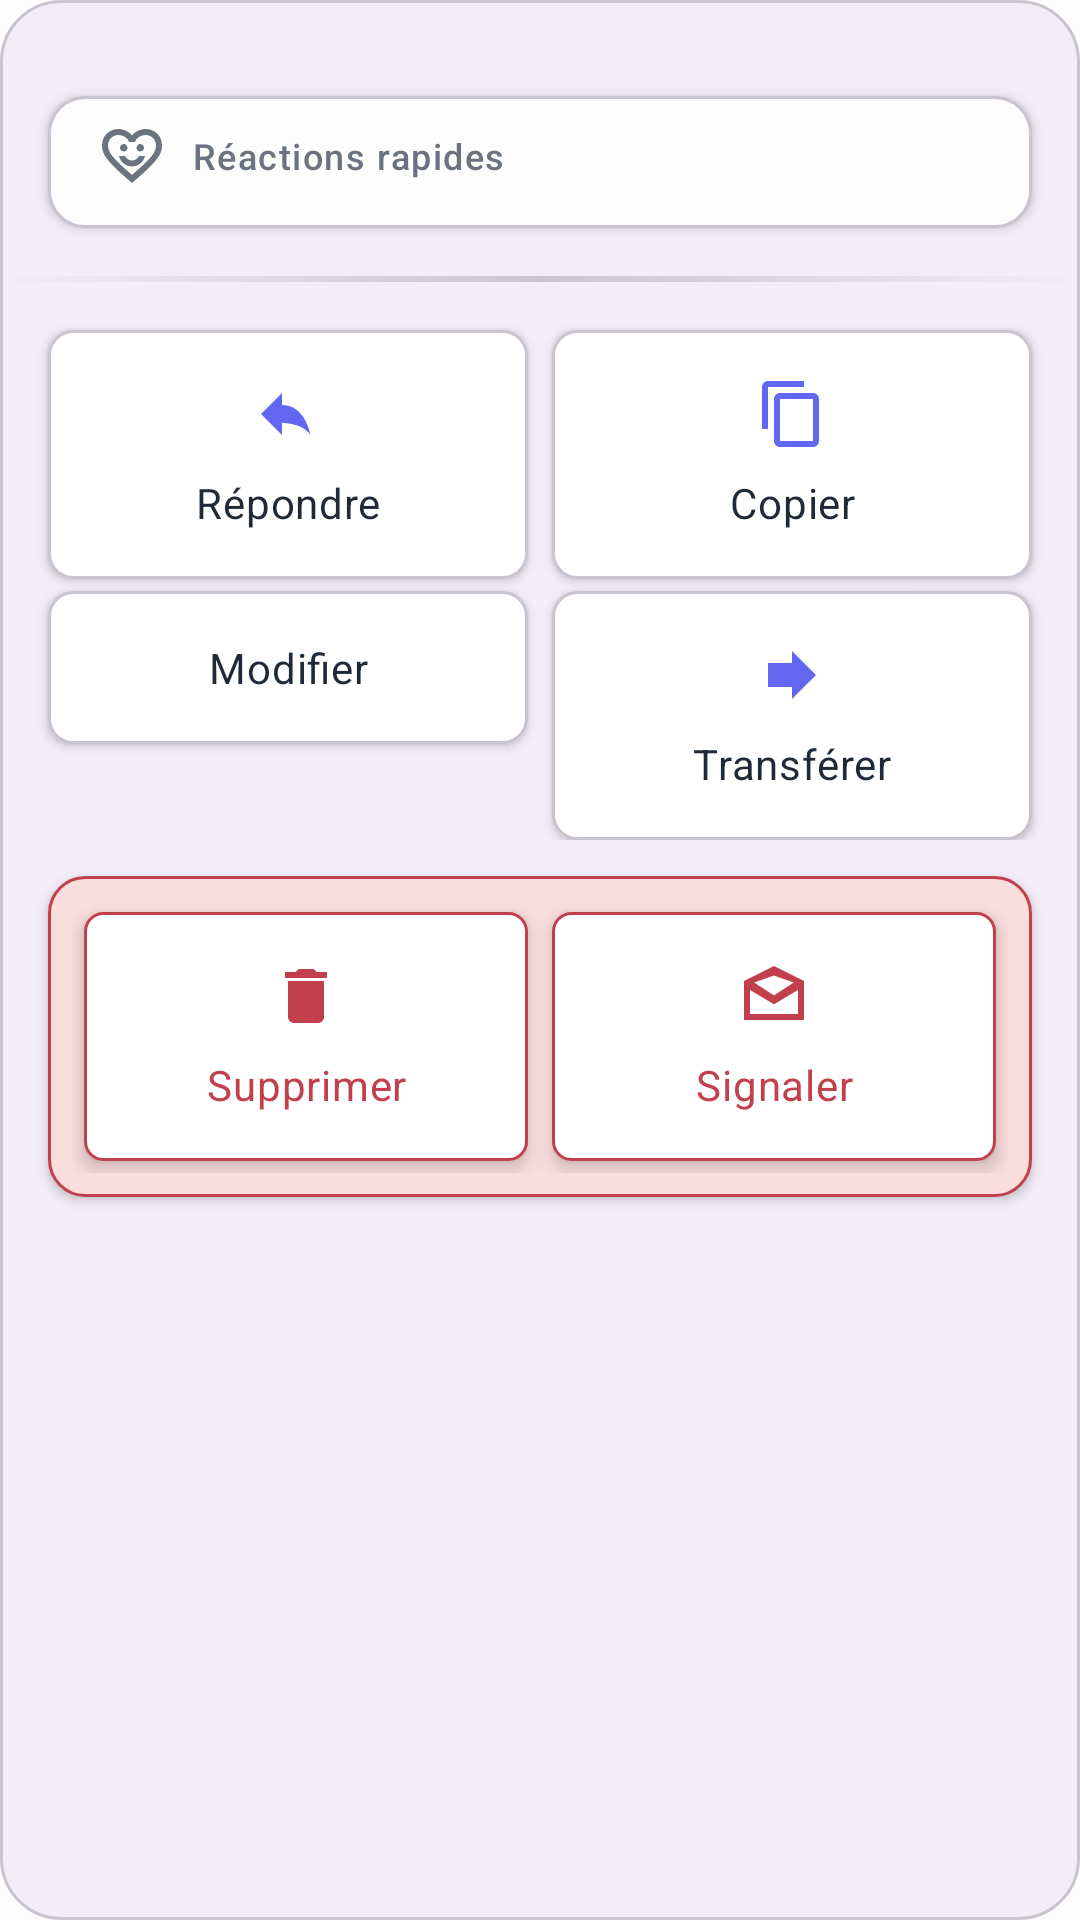

This screen was rendered from an Android layout file. Write that file and the resources it references.
<!-- AndroidManifest.xml: application theme Theme.LesMangeursDuRouleau -->
<!-- res/layout/dialog_message_actions.xml -->
<?xml version="1.0" encoding="utf-8"?>
<LinearLayout xmlns:android="http://schemas.android.com/apk/res/android"
    xmlns:app="http://schemas.android.com/apk/res-auto"
    xmlns:tools="http://schemas.android.com/tools"
    android:layout_width="match_parent"
    android:layout_height="wrap_content"
    android:background="@drawable/dialog_background_rounded"
    android:orientation="vertical"
    tools:context=".ui.members.MessageActionsDialogFragment">

    <View
        android:layout_width="32dp"
        android:layout_height="4dp"
        android:layout_gravity="center_horizontal"
        android:layout_marginTop="12dp"
        android:layout_marginBottom="8dp"
        android:background="@drawable/drag_indicator" />

    <LinearLayout
        android:layout_width="match_parent"
        android:layout_height="wrap_content"
        android:layout_marginHorizontal="16dp"
        android:layout_marginTop="8dp"
        android:background="@drawable/emoji_section_background"
        android:elevation="2dp"
        android:orientation="vertical"
        android:padding="8dp">

        <TextView
            android:layout_width="wrap_content"
            android:layout_height="wrap_content"
            android:layout_marginStart="8dp"
            android:layout_marginBottom="4dp"
            android:text="@string/quick_reactions"
            android:textAppearance="?attr/textAppearanceLabelMedium"
            android:textColor="?attr/colorOnSurfaceVariant"
            app:drawableStartCompat="@drawable/ic_emoji"
            app:drawableTint="?attr/colorOnSurfaceVariant"
            android:drawablePadding="8dp"
            android:gravity="center_vertical"/>

        <androidx.recyclerview.widget.RecyclerView
            android:id="@+id/rv_emoji_reactions"
            android:layout_width="match_parent"
            android:layout_height="wrap_content"
            android:clipToPadding="false"
            android:orientation="horizontal"
            app:layoutManager="androidx.recyclerview.widget.LinearLayoutManager"
            tools:itemCount="7"
            tools:listitem="@layout/item_emoji_reaction" />
    </LinearLayout>

    <View
        android:layout_width="match_parent"
        android:layout_height="2dp"
        android:layout_marginTop="16dp"
        android:background="@drawable/separator_gradient" />

    <androidx.constraintlayout.widget.ConstraintLayout
        android:layout_width="match_parent"
        android:layout_height="wrap_content"
        android:padding="12dp">

        <TextView
            android:id="@+id/action_reply"
            style="@style/Widget.App.MessageAction.Grid"
            android:text="@string/action_reply"
            app:drawableTopCompat="@drawable/ic_reply"
            app:layout_constraintEnd_toStartOf="@+id/action_copy"
            app:layout_constraintHorizontal_chainStyle="spread"
            app:layout_constraintStart_toStartOf="parent"
            app:layout_constraintTop_toTopOf="parent" />

        <TextView
            android:id="@+id/action_copy"
            style="@style/Widget.App.MessageAction.Grid"
            android:text="@string/copy"
            app:drawableTopCompat="@drawable/ic_copy"
            app:layout_constraintEnd_toEndOf="parent"
            app:layout_constraintStart_toEndOf="@+id/action_reply"
            app:layout_constraintTop_toTopOf="parent" />

        <TextView
            android:id="@+id/action_edit"
            style="@style/Widget.App.MessageAction.Grid"
            android:layout_marginTop="8dp"
            android:text="@string/edit"
            app:drawableTopCompat="@drawable/ic_edit"
            app:layout_constraintEnd_toStartOf="@+id/action_forward"
            app:layout_constraintHorizontal_chainStyle="spread"
            app:layout_constraintStart_toStartOf="parent"
            app:layout_constraintTop_toBottomOf="@id/action_reply" />

        <TextView
            android:id="@+id/action_forward"
            style="@style/Widget.App.MessageAction.Grid"
            android:layout_marginTop="8dp"
            android:text="@string/action_forward"
            app:drawableTopCompat="@drawable/ic_forward"
            app:layout_constraintEnd_toEndOf="parent"
            app:layout_constraintStart_toEndOf="@+id/action_edit"
            app:layout_constraintTop_toBottomOf="@id/action_copy" />
    </androidx.constraintlayout.widget.ConstraintLayout>

    <LinearLayout
        android:id="@+id/destructive_actions_section"
        android:layout_width="match_parent"
        android:layout_height="wrap_content"
        android:layout_marginHorizontal="16dp"
        android:layout_marginBottom="16dp"
        android:background="@drawable/danger_section_background"
        android:elevation="2dp"
        android:orientation="horizontal"
        android:padding="8dp">

        <TextView
            android:id="@+id/action_delete"
            style="@style/Widget.App.MessageAction.DestructiveGrid"
            android:text="@string/delete"
            app:drawableTopCompat="@drawable/ic_deletee" />

        <TextView
            android:id="@+id/action_report"
            style="@style/Widget.App.MessageAction.DestructiveGrid"
            android:text="@string/action_report"
            app:drawableTopCompat="@drawable/ic_report" />
    </LinearLayout>
</LinearLayout>
<!-- res/layout/item_emoji_reaction.xml (included above) -->
<?xml version="1.0" encoding="utf-8"?>
<TextView xmlns:android="http://schemas.android.com/apk/res/android"
    xmlns:tools="http://schemas.android.com/tools"
    android:id="@+id/emoji_text"
    style="@style/Widget.App.EmojiReaction"
    android:layout_width="wrap_content"
    android:layout_height="wrap_content"
    tools:text="👍" />
<!-- resources referenced by this layout -->
<resources>
  <!-- drawable danger_section_background (drawable) -->
  <?xml version="1.0" encoding="utf-8"?>
  <shape xmlns:android="http://schemas.android.com/apk/res/android"
      android:shape="rectangle">
      <solid android:color="?attr/colorErrorContainer" />
      <corners android:radius="12dp" />
      <stroke
          android:width="1dp"
          android:color="?attr/colorError" />
  </shape>
  <!-- drawable dialog_background_rounded (drawable) -->
  <?xml version="1.0" encoding="utf-8"?>
  <shape xmlns:android="http://schemas.android.com/apk/res/android"
      android:shape="rectangle">
      <solid android:color="?attr/colorSurfaceContainer" />
      <corners android:radius="20dp" />
      <stroke
          android:width="1dp"
          android:color="?attr/colorOutlineVariant" />
  </shape>
  <!-- drawable emoji_section_background (drawable) -->
  <shape xmlns:android="http://schemas.android.com/apk/res/android"
      android:shape="rectangle">
      <solid android:color="?attr/colorSurfaceVariant" />
      <corners android:radius="12dp" />
      <stroke
          android:width="1dp"
          android:color="?attr/colorOutlineVariant" />
  </shape>
  <!-- drawable ic_deletee (drawable) -->
  <vector xmlns:android="http://schemas.android.com/apk/res/android"
      android:width="24dp"
      android:height="24dp"
      android:viewportWidth="24"
      android:viewportHeight="24">
      <path
          android:fillColor="@android:color/white"
          android:pathData="M6,19c0,1.1 0.9,2 2,2h8c1.1,0 2,-0.9 2,-2V7H6v12zM19,4h-3.5l-1,-1h-5l-1,1H5v2h14V4z"/>
  </vector>
  <!-- drawable ic_forward (drawable) -->
  <vector xmlns:android="http://schemas.android.com/apk/res/android"
      android:width="24dp"
      android:height="24dp"
      android:viewportWidth="24"
      android:viewportHeight="24">
      <path
          android:fillColor="@android:color/white"
          android:pathData="M12,8V4l8,8 -8,8v-4H4V8z"/>
  </vector>
  <!-- drawable ic_reply (drawable) -->
  <vector xmlns:android="http://schemas.android.com/apk/res/android"
      android:width="24dp"
      android:height="24dp"
      android:viewportWidth="24"
      android:viewportHeight="24">
      <path
          android:fillColor="?attr/colorControlNormal"
          android:pathData="M10,9V5l-7,7 7,7v-4.1c4.55,0.25 7.72,1.55 9.5,4.1 -1,-5 -4,-10 -9.5,-10z"/>
  </vector>
  <!-- drawable ic_report (drawable) -->
  <vector xmlns:android="http://schemas.android.com/apk/res/android"
      android:width="24dp"
      android:height="24dp"
      android:viewportWidth="24"
      android:viewportHeight="24">
      <path
          android:fillColor="?attr/colorControlNormal"
          android:pathData="M12,2 2,7v13h20V7L12,2zm0,3.19L18.6,7.5 12,11.81 5.4,7.5 12,5.19zM4,9.97l8,4.8 8,-4.8V18H4V9.97z"/>
  </vector>
  <!-- drawable separator_gradient (drawable) -->
  <?xml version="1.0" encoding="utf-8"?>
  <shape xmlns:android="http://schemas.android.com/apk/res/android"
      android:shape="rectangle">
      <gradient
          android:type="linear"
          android:angle="0"
          android:startColor="@android:color/transparent"
          android:centerColor="?attr/colorOutlineVariant"
          android:endColor="@android:color/transparent" />
  </shape>
  <string name="action_forward">Transférer</string>
  <string name="action_reply">Répondre</string>
  <string name="action_report">Signaler</string>
  <string name="copy">Copier</string>
  <string name="delete">Supprimer</string>
  <string name="edit">Modifier</string>
  <string name="quick_reactions">Réactions rapides</string>
  <style name="Theme.LesMangeursDuRouleau" parent="Base.Theme.LesMangeursDuRouleau" />
  <color name="primary_accent">#6366F1</color>
  <color name="white">#FFFFFFFF</color>
  <color name="card_background">#FFFFFF</color>
  <color name="text_primary">#1F2937</color>
  <color name="profile_background">#FDFDFD</color>
  <color name="text_secondary">#6B7280</color>
  <color name="icon_tint">#7C8894</color>
  <color name="error_color">#C23F4E</color>
</resources>
